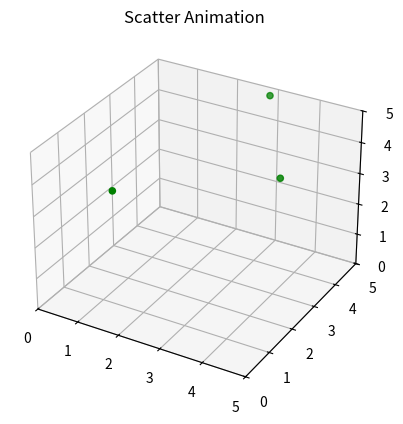

Recreate this plot in Python.
import numpy as np 
from numpy import random as rd

class particle():

    objects = []

    def __init__(self, position, velocity):
        self.position = position
        self.velocity = velocity
        self.accelatation = (0, 0, 0)
        self.neighbours = []
        particle.objects.append(self)

    @classmethod
    def update(cls):
        for obj in cls.objects:
            x, y, z = obj.position
            vx, vy, vz = obj.velocity
            
            if x > 10 or x < -10:
                obj.velocity = (-vx, vy, vz)
            if y > 10 or y < -10:
                obj.velocity = (vx, -vy, vz) 
            if z > 10 or z < -10:
                obj.velocity = (vx, vy, -vz)

            vx, vy, vz = obj.velocity
            ax, ay, az = obj.accelatation
            obj.accelatation = obj.force()
            obj.position = (x + 0.1 * vx, y + 0.1 * vy, z + 0.1 * vz)
            obj.velocity = (vx + obj.accelatation[0] * 0.1, vy + obj.accelatation[1] * 0.1, vz + obj.accelatation[2] * 0.1)

    def force(self):
        f = (0, 0, 0)
        x0, y0, z0 = self.position
        for obj in particle.objects:
            x, y, z = obj.position
            if self.position != obj.position:
                f = (f[0] + 1/(x - x0), f[1] + 1/(y - y0), f[2] - 1/(z - z0))
        return f
            

    @classmethod
    def energy(cls):
        e = 0
        for obj in cls.objects:
            vx, vy, vz = obj.velocity
            e = e + vx**2 + vy**2 + vz**2
        return('Energy: ', e)

    x_list = []
    y_list = []
    z_list = []

    @classmethod
    def getcoordinate(cls):
        cls.x_list = []
        cls.y_list = []
        cls.z_list = []

        for obj in cls.objects:
            x, y, z = obj.position
            cls.x_list.append(x)
            cls.y_list.append(y)
            cls.z_list.append(z)
        return cls.x_list, cls.y_list, cls.z_list
###########################################################
# [redacted]

def create():
    lists = []
    for i in range(5):
        x = 10 * rd.random()
        y = 10 * rd.random()
        z = 10 * rd.random()
        vx = rd.random()
        vy = rd.random()
        vz = rd.random()
        
        lists.append(particle((x, y, z), (vx, vy, vz)))

def update_coordinate(i, scatter):
    particle.update()
    x, y, z = particle.getcoordinate()
    ax.clear()
    ax.set_xlim3d([-11,11])
    ax.set_ylim3d([-11,11])
    ax.set_zlim3d([-11,11])
    scatter[0]=ax.scatter3D(x,y,z,color='green')

import matplotlib.pyplot as plt
import mpl_toolkits.mplot3d.axes3d as mp
import matplotlib.animation as animation
print(particle.energy())
create()
print(particle.energy())
fig=plt.figure()
ax = plt.axes(projection ="3d")
ax.set_xlim3d([0,5])
ax.set_ylim3d([0,5])
ax.set_zlim3d([0,5])
ax.set_title("Scatter Animation")
x,y,z=particle.getcoordinate()
scatter=[ax.scatter3D(x,y,z,color='green')]

anim=animation.FuncAnimation(fig,update_coordinate,40,fargs=(scatter,),interval=50)
plt.show()


